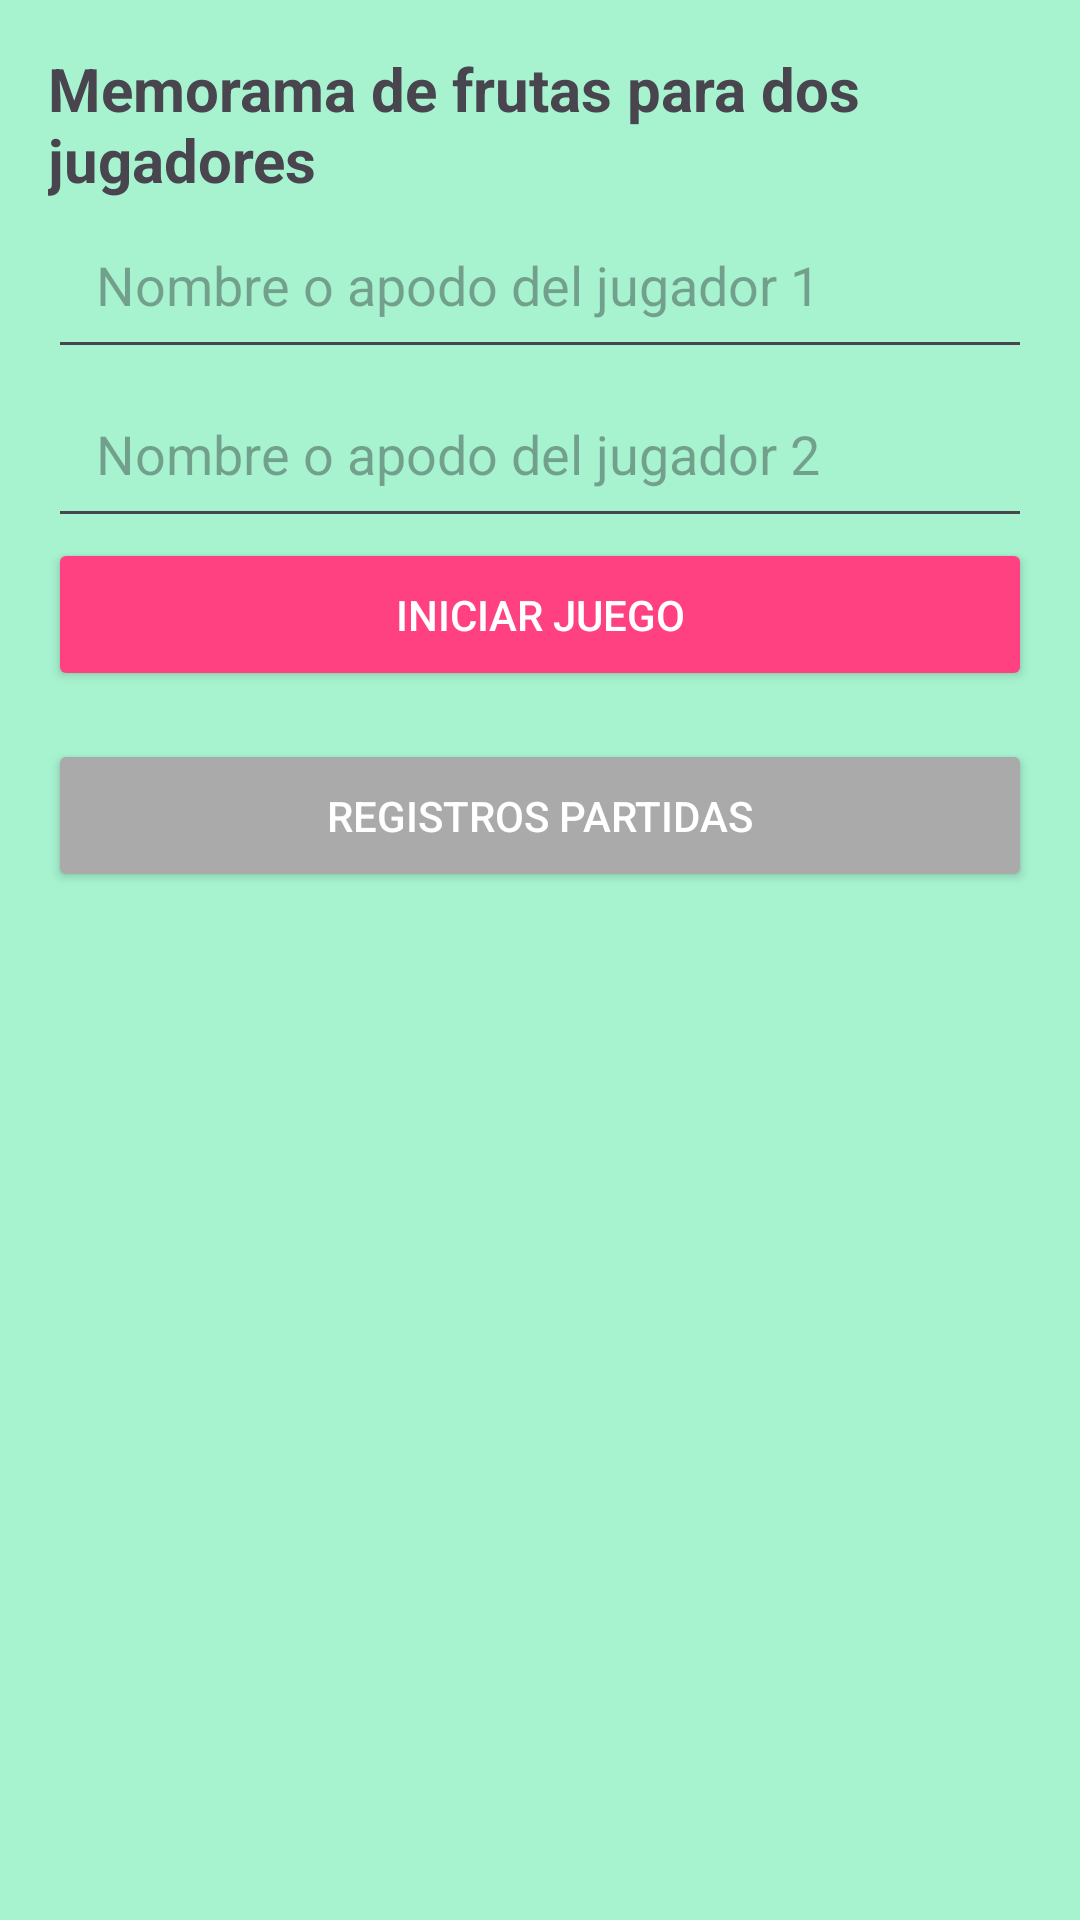

Android layout source for this screen:
<!-- AndroidManifest.xml: application theme Theme.Demo_proyecto -->
<!-- res/layout/pantalla_multijugador.xml -->
<?xml version="1.0" encoding="utf-8"?>
<LinearLayout
    xmlns:android="http://schemas.android.com/apk/res/android"
    android:layout_width="match_parent"
    android:layout_height="match_parent"
    android:orientation="vertical"
    android:padding="16dp"
    android:paddingTop="32dp"
    android:paddingBottom="32dp"
    android:background="@color/colorVerdeMenta">

    <TextView
        android:id="@+id/tvTitulo"
        android:layout_width="wrap_content"
        android:layout_height="wrap_content"
        android:text="Memorama de frutas para dos jugadores"
        android:textSize="20sp"
        android:textStyle="bold"
        android:layout_gravity="center_horizontal"
        />

    <EditText
        android:id="@+id/editJugador1"
        android:layout_width="match_parent"
        android:layout_height="wrap_content"
        android:hint="Nombre o apodo del jugador 1"
        android:inputType="textPersonName"

        android:padding="16dp"
        android:textSize="18sp"/>

    <EditText
        android:id="@+id/editJugador2"
        android:layout_width="match_parent"
        android:layout_height="wrap_content"
        android:hint="Nombre o apodo del jugador 2"
        android:inputType="textPersonName"

        android:padding="16dp"
        android:textSize="18sp"/>

    <Button
        android:id="@+id/buttonStart"
        android:layout_width="match_parent"
        android:layout_height="wrap_content"
        android:text="Iniciar Juego"
        android:backgroundTint="@color/colorAccent"
        android:textColor="@android:color/white"
        android:layout_marginBottom="16dp"
        android:paddingTop="16dp"
    android:paddingBottom="16dp"/>

    <Button
        android:id="@+id/buttonViewData"
        android:layout_width="match_parent"
        android:layout_height="wrap_content"
        android:text="Registros partidas"
        android:backgroundTint="@android:color/darker_gray"
        android:textColor="@android:color/white"
        android:layout_marginBottom="16dp"
        android:paddingTop="16dp"
    android:paddingBottom="16dp"/>
</LinearLayout>
<!-- resources referenced by this layout -->
<resources>
  <color name="colorAccent">#FF4081</color>
  <color name="colorVerdeMenta">#A7F3D0</color>
  <style name="Theme.Demo_proyecto" parent="Base.Theme.Demo_proyecto" />
  <style name="Base.Theme.Demo_proyecto" parent="Theme.Material3.DayNight.NoActionBar">
          
          
      </style>
</resources>
